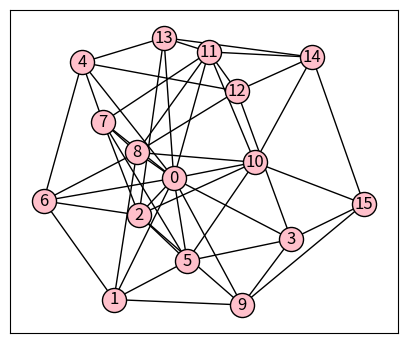

The script that saved this image: (Note: this script raises an exception after producing the figure.)
# 画出sir的折线图
import numpy as np
from matplotlib.backends.backend_pdf import PdfPages
from scipy.integrate import solve_ivp
import matplotlib.pyplot as plt
import networkx as nx
import random

path="images/synchronize_linechart/sir/"
H_vec = [1, 0.01, 1]
beta_gamma=[.5,.2]
s_i_r_init=[.9999,.0001,0]
bottom=.2
top=.98
right=.98
left=.28
text_max_min=[-.005,-.03,17]

n = 16
k = 4
c = .3

font_title = {'family': 'Times New Roman',
        'weight': 'bold',
		'style':'italic',
        'size': 18,
        }
font_xy = {'family': 'Times New Roman',
        'weight': 'normal',
		'style':'italic',
        'size': 30,
           }
font_axis = {'family': 'Times New Roman',
        'weight': 'normal',
		'style':'italic',
        'size': 24,
           }

def sir(t, z, *args):
    result = []
    kind_len = int(len(list(z)) / 3)
    for j in range(kind_len):
        s = list(z)[j * 3]
        i = list(z)[j * 3 + 1]
        beta = beta_gamma[0]
        gamma = beta_gamma[1]
        # 孤立节点方程
        s0 = - beta * s * i
        i0 = beta * s * i - gamma * i
        r0 = gamma * i
        # 耦合项
        for h in range(j * kind_len, (j + 1) * kind_len):
            sj = z[3 * (h - (j * kind_len))]
            ij = z[3 * (h - (j * kind_len)) + 1]
            rj = z[3 * (h - (j * kind_len)) + 2]
            s0 += H_vec[0] * sj * args[h]
            i0 += H_vec[1] * ij * args[h]
            r0 += H_vec[2] * rj * args[h]
        result.append(s0)
        result.append(i0)
        result.append(r0)
    return result


# 构建一个网络，返回值为网络内联矩阵
def build_network(n, k):
    p = .7
    g = nx.barabasi_albert_graph(n, k, seed=123)
    fig_nw = plt.figure(figsize=figsize)
    nx.draw_networkx(g, pos=nx.spring_layout(g),**{"node_color": "pink",
    "edgecolors": "black"})
    with PdfPages('%snetwork.pdf'%path) as pdf:
        pdf.savefig(fig_nw)
    plt.savefig('%snetwork.eps'%path, format="eps")

    inline_mat = [[0 for i in range(n)] for j in range(n)]

    for i in g.edges:
        strength = 1
        inline_mat[i[0]][i[1]] = strength
        inline_mat[i[1]][i[0]] = strength
    for i in range(len(inline_mat)):
        inline_mat[i][i] = -sum(inline_mat[i])
    [print(i) for i in inline_mat]
    [print("%d=%d" % (i, g.degree(i)), end=" ") for i in g.nodes]
    return inline_mat


def f1(x):
    if x % 3 == 0:
        return "S$_%d$" % (x / 3)
    elif x % 3 == 1:
        return "I$_%d$" % (x / 3)
    else:
        return "R$_%d$" % (x / 3)

def rate_infection(z):
    result=[]
    for i in range(n):
        result.append(max(z[i * 3 + 1]))
    return sorted(result)


if __name__ == '__main__':

    length=100
    figsize=(5,4.2)
    inline_mat = build_network(n, k)
    xs = [0 for i in range(3 * n)]
    paras = [0 for i in range(n * n)]
    for i in range(n):
        xs[i * 3] = s_i_r_init[0]
        xs[i * 3 + 1] = 0
        xs[i * 3 + 2] = 1-s_i_r_init[0]
        for j in range(n):
            paras[i * n + j] = c * inline_mat[i][j]
    xs[1] = s_i_r_init[1]
    xs[2]=  s_i_r_init[2]

    sol = solve_ivp(sir, [0, length], xs, args=paras, method='Radau',
                    dense_output=True)
    t = np.linspace(0, length, 30)
    z = sol.sol(t)
    sol_isolate = solve_ivp(sir, [0, length], [(xs[0]+1*n-1)/n, xs[1]/n, xs[2]/n],
                            args=[paras[0], paras[1], 0],
                            method='Radau',
                            dense_output=True)
    z_isolate = sol_isolate.sol(t)


    fig0=plt.figure(figsize=figsize)
    plt.subplots_adjust(bottom=bottom, top=top, right=right)
    plt.plot(t, z.T, "-o", markersize=5, markerfacecolor="w")
    plt.xlabel('t',fontdict=font_xy)
    with PdfPages('%ssir.pdf'%path) as pdf:
        pdf.savefig(fig0)
    plt.savefig('%ssir.eps'%path, format="eps")
    # plt.title('SIR System')

    aver_x = [[0 for i in range(len(t))] for j in range(3)]
    for j in range(3):
        fig=plt.figure(figsize=figsize)
        plt.subplots_adjust(left=left, bottom=bottom,top=top,right=right)
        for i in range(n):
            plt.plot(t, z.T.T[i * 3 + j]/(z.T.T[i * 3 ]+z.T.T[i * 3 + 1]+z.T.T[i * 3 + 2]), "-o", markersize=5, markerfacecolor="w")
            for k in range(len(t)):
                aver_x[j][k] += z.T.T[i * 3 + j][k]
        plt.xlabel('t', fontdict=font_xy)
        plt.xticks(fontproperties=font_axis)
        plt.yticks(fontproperties=font_axis)
        plt.ylabel("%s(t)" % ["S", "I", "R"][j], fontdict=font_xy)
        aver_x[j]=[i / n for i in aver_x[j]]
        plt.plot(t, aver_x[j], "-o", linestyle="dotted", color="black",
                 markersize=5, markerfacecolor="w")
        print("%s %.2f" % (["S", "I", "R"][j],aver_x[j][-1]))
        if j==2 or j==0:
            plt.text(text_max_min[2],aver_x[j][-1]+(text_max_min[0] if aver_x[j][-1]<.5 else text_max_min[1]),
                     "%.2f"%aver_x[j][-1],ha="center",
                     backgroundcolor="w",color="black",fontsize=14)
            plt.plot(t, [aver_x[j][-1] for i in t], "-.", color="gray",
                    markersize=5, markerfacecolor="w")
        plt.ylim(-.05,1.05)
        # plt.plot(t, z_isolate.T.T[j], "-o", linestyle="dotted", color="black",
        #          markersize=5, markerfacecolor="w")

        # plt.legend(["%s$_{%02d}$" % (["S", "I", "R"][j], i) for i in range(n)], ncol=5)

        # plt.title(["S", "I", "R"][j],fontdict=font_title)
        with PdfPages('%ssir_%s.pdf'%(path,["S", "I", "R"][j])) as pdf:
            pdf.savefig(fig)
        plt.savefig('%ssir_%s.eps'%(path,["S", "I", "R"][j]), format="eps")

    # aver_x = [[i / n for i in aver_x[j]] for j in range(3)]


    for j in range(3):
        fig=plt.figure(figsize=figsize)
        plt.subplots_adjust(left=left, bottom=bottom,top=top,right=right)
        for i in range(n):
            plt.plot(t, z.T.T[i * 3 + j] - aver_x[j], "-o", markersize=5, markerfacecolor="w")
        plt.xlabel('t', fontdict=font_xy)
        plt.ylabel("$e_%s$(t)" % ["S", "I", "R"][j], fontdict=font_xy)
        plt.ylim(-0.2,0.65)
        plt.xticks(fontproperties=font_axis)
        plt.yticks(fontproperties=font_axis)
        # plt.plot(t, z_isolate.T.T[j] - aver_x[j], "-o", linestyle="dotted", color="black",
        #          markersize=5, markerfacecolor="w")

        #plt.legend(["%s$_{%02d}$" % (["S", "I", "R"][j], i) for i in range(n)], ncol=5)

        # plt.title(["S", "I", "R"][j],fontdict=font_title)
        with PdfPages('%ssir_err_%s.pdf'%(path,["S", "I", "R"][j])) as pdf:
            pdf.savefig(fig)
        plt.savefig('%ssir_err_%s.eps'%(path,["S", "I", "R"][j]), format="eps")

    fig = plt.figure(figsize=figsize)
    plt.subplots_adjust(left=left, bottom=bottom, top=top, right=right)
    plt.plot(range(n),rate_infection(z))

    plt.show()
